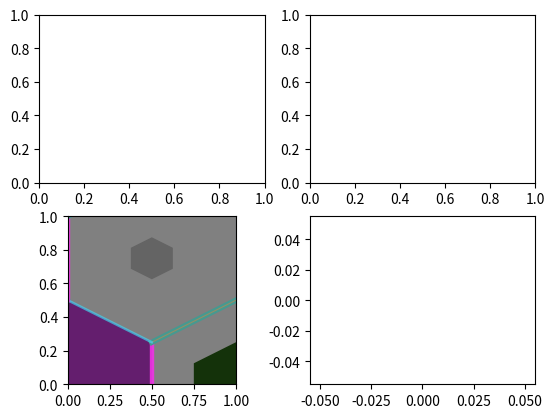

Here is the Python script that generated this plot:
#!/usr/bin/env python3
# -*- coding: utf-8 -*-
"""
Created on Thu Jul 25 14:45:41 2019

@author: amaya
"""
import matplotlib
import matplotlib.pyplot as plt
import matplotlib.lines as lines
import matplotlib.patches as patches
import matplotlib.colors as mcolors
import numpy as np

cpalette = ['#e6194B', '#3cb44b', '#4363d8', '#f58231', '#42d4f4', '#f032e6', '#469990', '#e6beff', '#9A6324', '#800000', '#000075']
linscale = 4

def add_matplotlib_hexagon(ax, xc, yc, width, color=None, lcolor='black', alpha=1.0, cmap=None, cmin=0, cmax=1, size=1.0, r=1.0, scale=1.0):

    assert(len(width)==6)

    if cmap==None:
        cmap = plt.cm.get_cmap('jet')
                
    norm = matplotlib.colors.Normalize(vmin=cmin, vmax=cmax)
    if np.isscalar(color):
        fcolor = cmap(norm(color))
    else:
        fcolor = tuple(norm(color))
    
    if len(fcolor)<=2:
        fcolor = fcolor + (1.0,)
    if len(fcolor)==1:
        fcolor = fcolor + (1.0,)
    
    x0=xc+np.array([0,    r,    r,    0,   -r,   -r])
    y0=yc+np.array([r,    r/2, -r/2, -r,   -r/2,  r/2])
    x1=xc+np.array([r,    r,    0,   -r,   -r,    0])
    y1=yc+np.array([r/2, -r/2, -r,   -r/2,  r/2,  r])
   
    for i in range(6):
        clr = cpalette[int(lcolor[i])] if type(lcolor)!=str else lcolor
        line = lines.Line2D([x0[i],x1[i]], [y0[i],y1[i]],
                            lw=linscale*width[i]**scale, color=clr, axes=ax, alpha=width[i])
        ax.add_line(line)
    
    assert(size<=1.0 and size>=0)
    x0=xc+size*np.array([0,    r,    r,    0,   -r,   -r])
    y0=yc+size*np.array([r,    r/2, -r/2, -r,   -r/2,  r/2])
    polygon = patches.Polygon(
        xy=list(zip(x0,y0)),
        ls=None,
        lw=0.0,
        closed=True,
        color=fcolor,
        alpha=alpha)
    ax.add_patch(polygon) 
        
    return ax


def som_hexmesh(x, y, r=0.5):
    xx, yy = np.meshgrid(x, y)
    xx = 2*r*xx.astype(float)
    yy = 1.5*r*yy.astype(float)
    xx[::2] -= r
    return xx, yy

def matplotlib_hex_map(ax, dist, color, som_m, som_n, usezero=False, size=None, lcolor='white', alpha=None, r=0.5, scale=1.0, cmap=None, title=None, colorbar=False, axecolor='w', cbmin=0.0, cbmax=1.0, savefig=False, filename='fig.png'):
    xx, yy = som_hexmesh(range(som_m), range(som_n), r=0.5)
    matplotlib.rcParams.update({'font.size': 20})
    x0, y0, W, H = ax.get_position().bounds
    # fig, ax = plt.subplots()
    dmin = dist[dist.nonzero()].min()
    dmax = dist.max()
    d = np.zeros_like(dist)
    d[dist==0] = dmin
    if dmax!=dmin:
        d = (dist - dmin)/(dmax-dmin)
    
    if usezero:
        d = 2*dist/linscale
    
    if cmap is None:
        cmap = plt.cm.get_cmap('jet')
    else:
        cmap = plt.cm.get_cmap(cmap)
    if alpha is None:
        alpha = np.ones((som_m,som_n))

    for i in range(som_m):
        for j in range(som_n):
            lc = lcolor if type(lcolor)==str else lcolor[i,j]
            ax = add_matplotlib_hexagon(ax,
                                             xx[j,i],
                                             yy[j,i],
                                             d[i,j],
                                             color=color[i,j],
                                             lcolor=lc,
                                             alpha=alpha[i,j],
                                             cmap=cmap,
                                             size=size[i,j],
                                             r=r,
                                             scale=scale)
    # if colorbar:
    #     norm = matplotlib.colors.Normalize(vmin=cbmin,vmax=cbmax)
    #     sm = plt.cm.ScalarMappable(cmap=cmap, norm=norm)
    #     sm.set_array([])
    #     plt.colorbar(sm)
    ax.set_aspect('equal')
    ax.set_xlim(-1, som_m-0.5)
    ax.set_ylim(-0.5, som_n*0.75-0.25)
    ax.axis('off')
    # ax.set_aspect('equal')
    # ax.set_facecolor(axecolor)
    ax.set_title(title)
    # plt.autoscale()
    # if savefig:
    #     plt.savefig(filename, bbox_inches='tight', transparent=True)
    # plt.show()
    return ax
    
def hex_map_test(x, y, color=[[0.7]], cmin=0, cmax=1, size=1.0, r=0.5, axecolor='w'):
    fig, ax = plt.subplots(2,2)
    ax[1][0].set_facecolor(axecolor)
    d = np.array([0.1,0.3,0.5,0.7,0.9,1.0])
    dmin = d[d.nonzero()].min()
    dmax = d.max()
    d[d==0] = dmin
    d = (d - dmin)/(dmax-dmin)
    
    lc = [1, 2, 3, 4, 5, 6]
    
    cmap = plt.cm.get_cmap()
    for i in range(len(x)):
        ax[1][0] = add_matplotlib_hexagon(ax[1][0], y[i], x[i],
                                         d,
                                         color=color[i],
                                         lcolor=lc,
                                         cmap=cmap,
                                         cmin=cmin,
                                         cmax=cmax,
                                         size=size[i],
                                         r=r,
                                         scale=2)
    norm = matplotlib.colors.Normalize(vmin=np.array(color).min(),vmax=np.array(color).max())
    sm = plt.cm.ScalarMappable(cmap=cmap, norm=norm)
    sm.set_array([])
    ax[1][0].set_aspect('equal')
    plt.autoscale()
    plt.show()
    
if __name__ == "__main__":
    if True:
        x=[0,0,0.75]
        y=[0,1,0.5]
        color=[[100, 30, 110],[20, 50, 10],[100, 100, 100]]
        cmin=0
        cmax=255
        size=[1, 0.5, 0.25]
        
        hex_map_test(x, y, color=color, size=size, cmin=cmin, cmax=cmax, r=0.5, axecolor=(0.5,0.5,0.5))